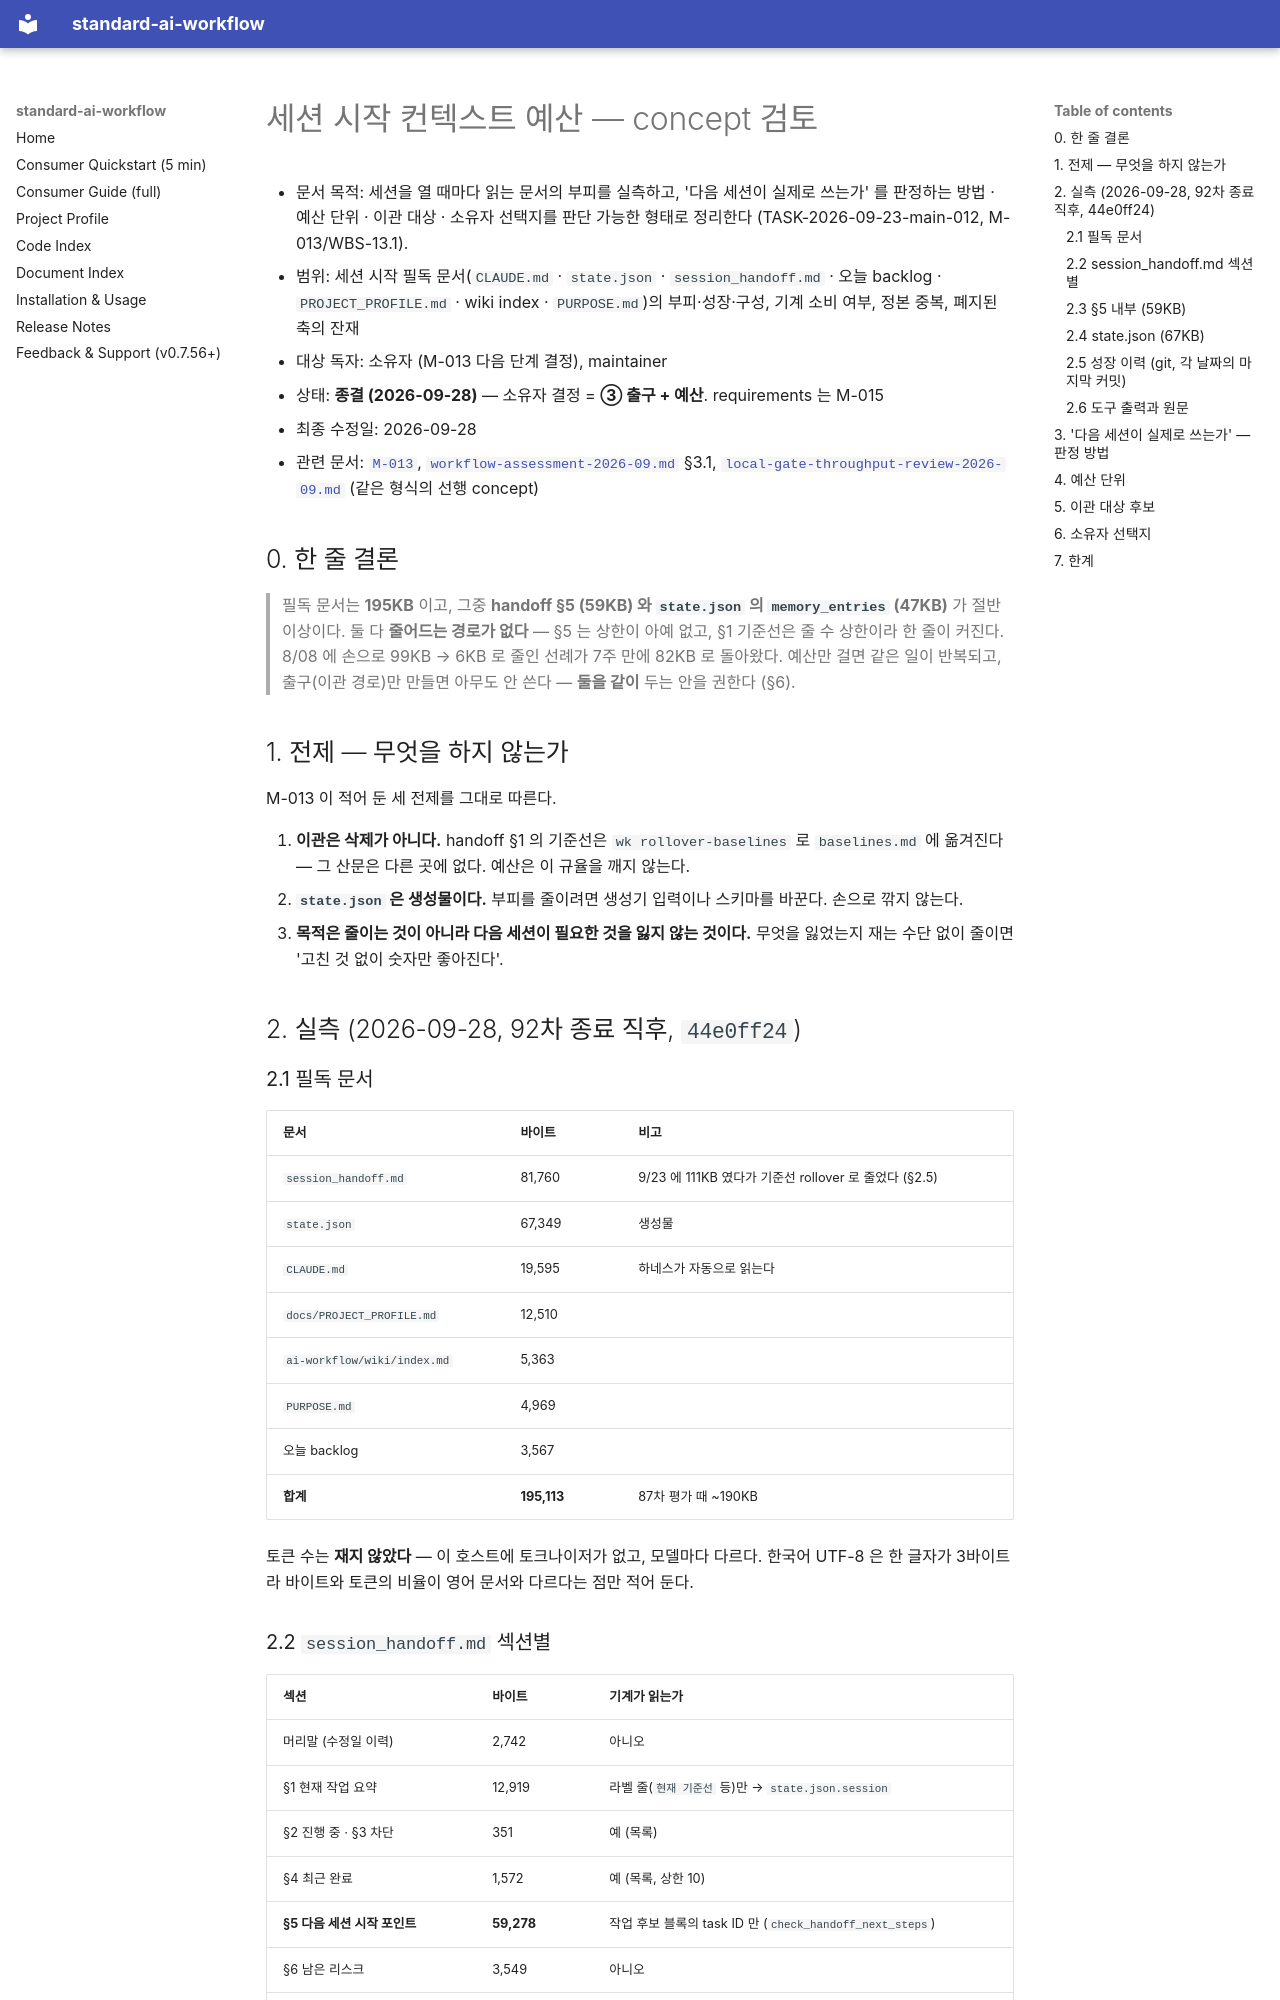

repository: ykylee/standard_ai_workflow · page: planning/session-context-budget-review-2026-09/index.html · generator: mkdocs

# 세션 시작 컨텍스트 예산 — concept 검토

- 문서 목적: 세션을 열 때마다 읽는 문서의 부피를 실측하고, '다음 세션이 실제로 쓰는가' 를 판정하는 방법 · 예산 단위 · 이관 대상 · 소유자 선택지를 판단 가능한 형태로 정리한다 (TASK-2026-09-23-main-012, M-013/WBS-13.1).
- 범위: 세션 시작 필독 문서(`CLAUDE.md` · `state.json` · `session_handoff.md` · 오늘 backlog · `PROJECT_PROFILE.md` · wiki index · `PURPOSE.md`)의 부피·성장·구성, 기계 소비 여부, 정본 중복, 폐지된 축의 잔재
- 대상 독자: 소유자 (M-013 다음 단계 결정), maintainer
- 상태: **종결 (2026-09-28)** — 소유자 결정 = **③ 출구 + 예산**. requirements 는 M-015
- 최종 수정일: 2026-09-28
- 관련 문서: [`M-013`](../../ai-workflow/memory/active/roadmap/M-013-session-context-budget.md), [`workflow-assessment-2026-09.md`](./workflow-assessment-2026-09.md) §3.1, [`local-gate-throughput-review-2026-09.md`](./local-gate-throughput-review-2026-09.md) (같은 형식의 선행 concept)

## 0. 한 줄 결론

> 필독 문서는 **195KB** 이고, 그중 **handoff §5 (59KB) 와 `state.json` 의 `memory_entries`
> (47KB)** 가 절반 이상이다. 둘 다 **줄어드는 경로가 없다** — §5 는 상한이 아예 없고,
> §1 기준선은 줄 수 상한이라 한 줄이 커진다. 8/08 에 손으로 99KB → 6KB 로 줄인 선례가
> 7주 만에 82KB 로 돌아왔다. 예산만 걸면 같은 일이 반복되고, 출구(이관 경로)만 만들면
> 아무도 안 쓴다 — **둘을 같이** 두는 안을 권한다 (§6).

## 1. 전제 — 무엇을 하지 않는가

M-013 이 적어 둔 세 전제를 그대로 따른다.

1. **이관은 삭제가 아니다.** handoff §1 의 기준선은 `wk rollover-baselines` 로 `baselines.md` 에
   옮겨진다 — 그 산문은 다른 곳에 없다. 예산은 이 규율을 깨지 않는다.
2. **`state.json` 은 생성물이다.** 부피를 줄이려면 생성기 입력이나 스키마를 바꾼다. 손으로 깎지 않는다.
3. **목적은 줄이는 것이 아니라 다음 세션이 필요한 것을 잃지 않는 것이다.** 무엇을 잃었는지
   재는 수단 없이 줄이면 '고친 것 없이 숫자만 좋아진다'.

## 2. 실측 (2026-09-28, 92차 종료 직후, `44e0ff24`)

### 2.1 필독 문서

| 문서 | 바이트 | 비고 |
|---|---|---|
| `session_handoff.md` | 81,760 | 9/23 에 111KB 였다가 기준선 rollover 로 줄었다 (§2.5) |
| `state.json` | 67,349 | 생성물 |
| `CLAUDE.md` | 19,595 | 하네스가 자동으로 읽는다 |
| `docs/PROJECT_PROFILE.md` | 12,510 | |
| `ai-workflow/wiki/index.md` | 5,363 | |
| `PURPOSE.md` | 4,969 | |
| 오늘 backlog | 3,567 | |
| **합계** | **195,113** | 87차 평가 때 ~190KB |

토큰 수는 **재지 않았다** — 이 호스트에 토크나이저가 없고, 모델마다 다르다. 한국어 UTF-8 은
한 글자가 3바이트라 바이트와 토큰의 비율이 영어 문서와 다르다는 점만 적어 둔다.
